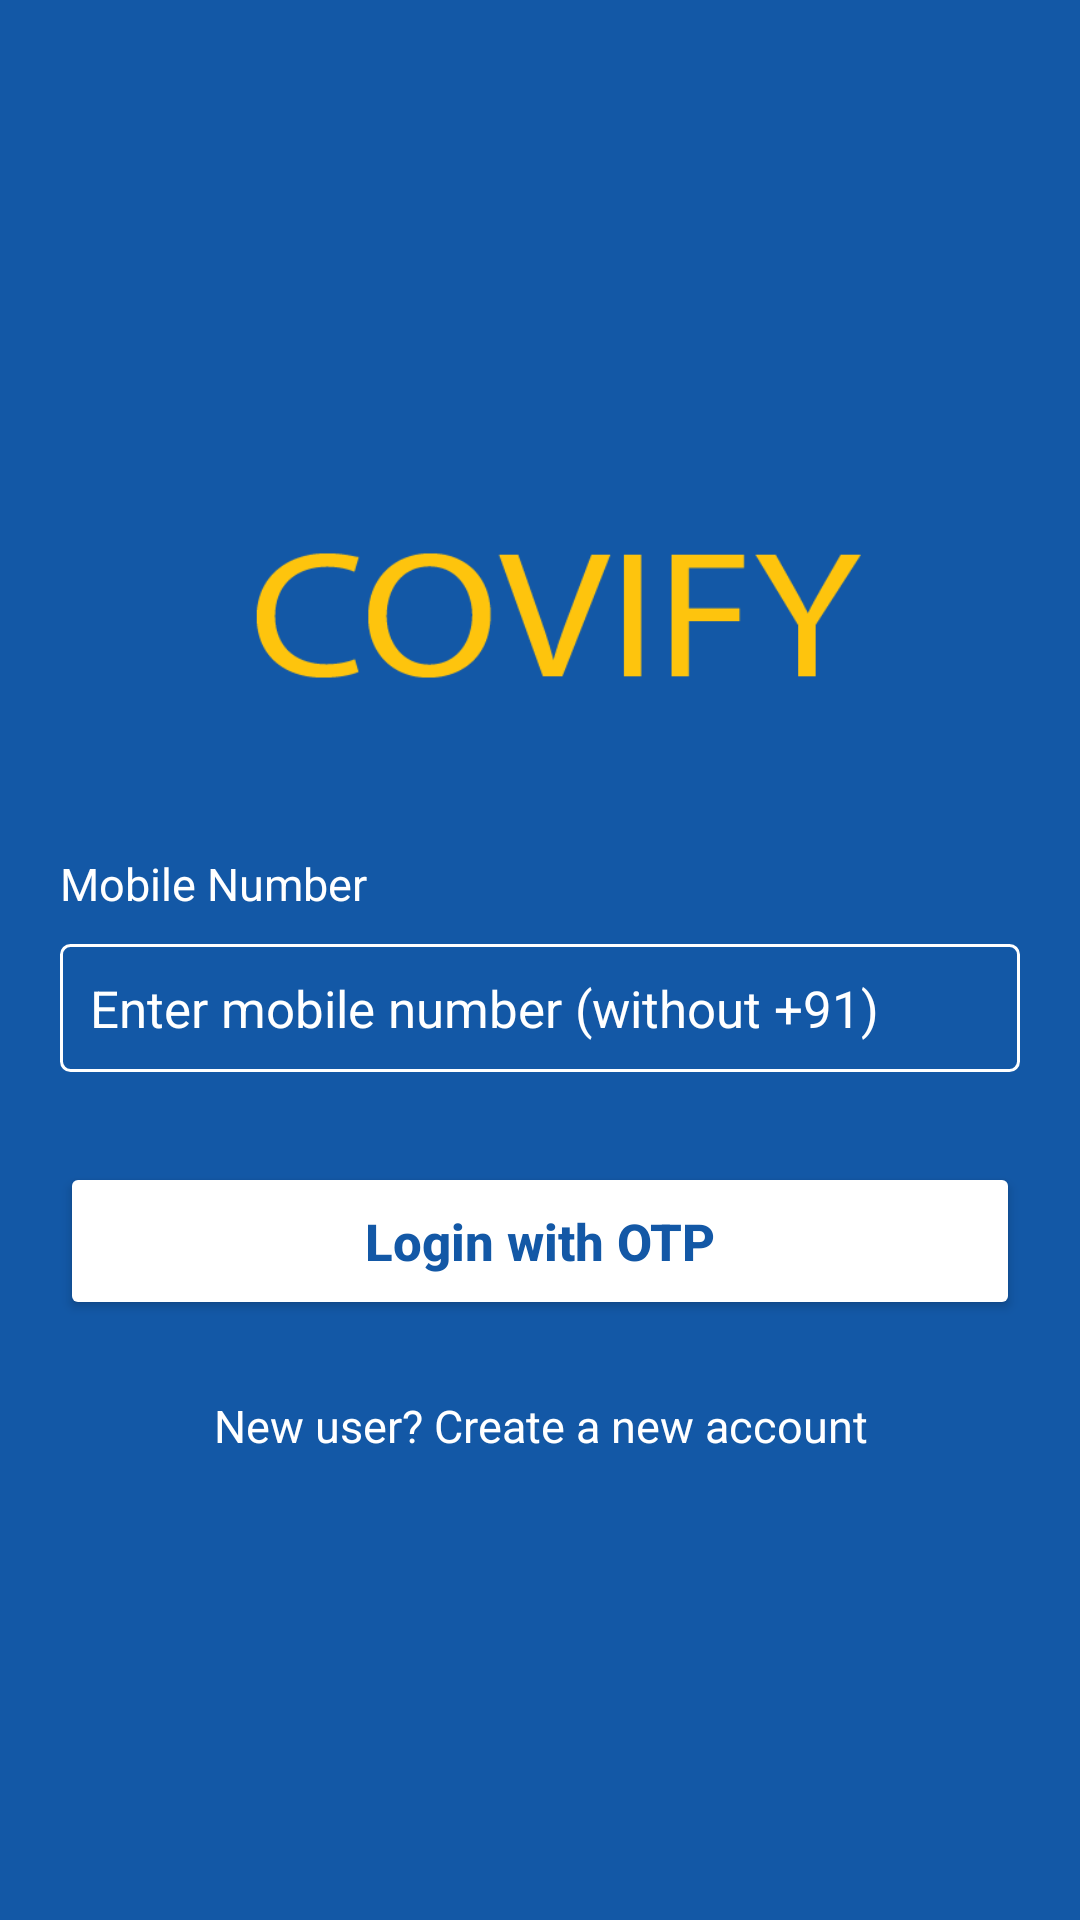

Reconstruct the res/layout file that produces this screen, plus the resources it refers to.
<!-- AndroidManifest.xml: application theme Theme.Covid_form -->
<!-- res/layout/activity_login.xml -->
<?xml version="1.0" encoding="utf-8"?>
<RelativeLayout xmlns:android="http://schemas.android.com/apk/res/android"
    android:layout_width="match_parent"
    android:layout_height="match_parent"
    android:background="@color/app_blue">

    <LinearLayout
        android:layout_width="match_parent"
        android:layout_height="match_parent"
        android:orientation="vertical"
        android:gravity="center">

        <ImageView
            android:layout_width="match_parent"
            android:layout_height="100dp"
            android:layout_margin="10dp"
            android:src="@drawable/img_app_logo"/>

        <LinearLayout
            android:layout_width="match_parent"
            android:layout_height="wrap_content"
            android:orientation="vertical"
            android:layout_marginTop="20dp"
            android:layout_marginStart="20dp"
            android:layout_marginEnd="20dp">

            <TextView
                android:layout_width="wrap_content"
                android:layout_height="wrap_content"
                android:textSize="15sp"
                android:textAllCaps="false"
                android:textColor="@color/white"
                android:text="@string/mobile_number"/>

            <EditText
                android:id="@+id/edit_mobile_number"
                android:layout_width="match_parent"
                android:layout_height="wrap_content"
                android:padding="10dp"
                android:layout_marginTop="10dp"
                android:hint="@string/enter_mobile_number"
                android:textColor="@color/white"
                android:textColorHint="@color/white"
                android:textSize="17sp"
                android:background="@drawable/bg_edittext_white"
                android:inputType="phone"/>

            <Button
                android:id="@+id/button_next"
                android:layout_width="match_parent"
                android:layout_height="wrap_content"
                android:layout_marginTop="30dp"
                android:text="@string/login_with_otp"
                android:textAllCaps="false"
                android:textColor="@color/app_blue"
                android:textSize="17sp"
                android:padding="15dp"
                android:textStyle="bold"
                android:backgroundTint="@color/white"/>

            <TextView
                android:id="@+id/text_register"
                android:layout_width="match_parent"
                android:layout_height="wrap_content"
                android:textSize="15sp"
                android:textAllCaps="false"
                android:gravity="center"
                android:textColor="@color/white"
                android:layout_marginTop="15dp"
                android:paddingBottom="10dp"
                android:paddingTop="10dp"
                android:background="@drawable/animation_ripple"
                android:text="@string/new_user"/>

        </LinearLayout>

    </LinearLayout>

    <RelativeLayout
        android:id="@+id/progress"
        android:layout_width="match_parent"
        android:layout_height="match_parent"
        android:background="#a0000000"
        android:clickable="true"
        android:visibility="gone">

        <ProgressBar
            android:layout_width="50dp"
            android:layout_height="50dp"
            android:layout_centerInParent="true"
            android:indeterminateTint="@color/white" />

    </RelativeLayout>

</RelativeLayout>
<!-- resources referenced by this layout -->
<resources>
  <color name="app_blue">#1358A6</color>
  <color name="white">#FFFFFF</color>
  <!-- drawable animation_ripple (drawable) -->
  <?xml version="1.0" encoding="utf-8"?>
  <ripple xmlns:android="http://schemas.android.com/apk/res/android"
      xmlns:tools="http://schemas.android.com/tools"
      android:color="#e0e0e0"
      tools:targetApi="lollipop">
      <item android:id="@android:id/mask">
          <shape android:shape="rectangle">
              <solid android:color="#e0e0e0" />
          </shape>
      </item>
  </ripple>
  <!-- drawable bg_edittext_white (drawable) -->
  <?xml version="1.0" encoding="utf-8"?>
  <shape xmlns:android="http://schemas.android.com/apk/res/android" android:shape="rectangle">
      <stroke android:width="1dp"
          android:color="@color/white"/>
      <corners android:radius="3dp"/>
  
  </shape>
  <!-- drawable img_app_logo: png bitmap (drawable, 6017 bytes) -->
  <string name="enter_mobile_number">Enter mobile number (without +91)</string>
  <string name="login_with_otp">Login with OTP</string>
  <string name="mobile_number">Mobile Number</string>
  <string name="new_user">New user? Create a new account</string>
  <style name="Theme.Covid_form" parent="Theme.AppCompat.DayNight.NoActionBar">
          
          <item name="colorPrimary">@color/app_blue</item>
          <item name="colorPrimaryVariant">@color/app_blue_dark</item>
          <item name="colorOnPrimary">@color/white</item>
          <item name="android:statusBarColor" tools:targetApi="l">?attr/colorPrimaryVariant</item>
      </style>
  <color name="app_blue_dark">#0F427C</color>
</resources>
